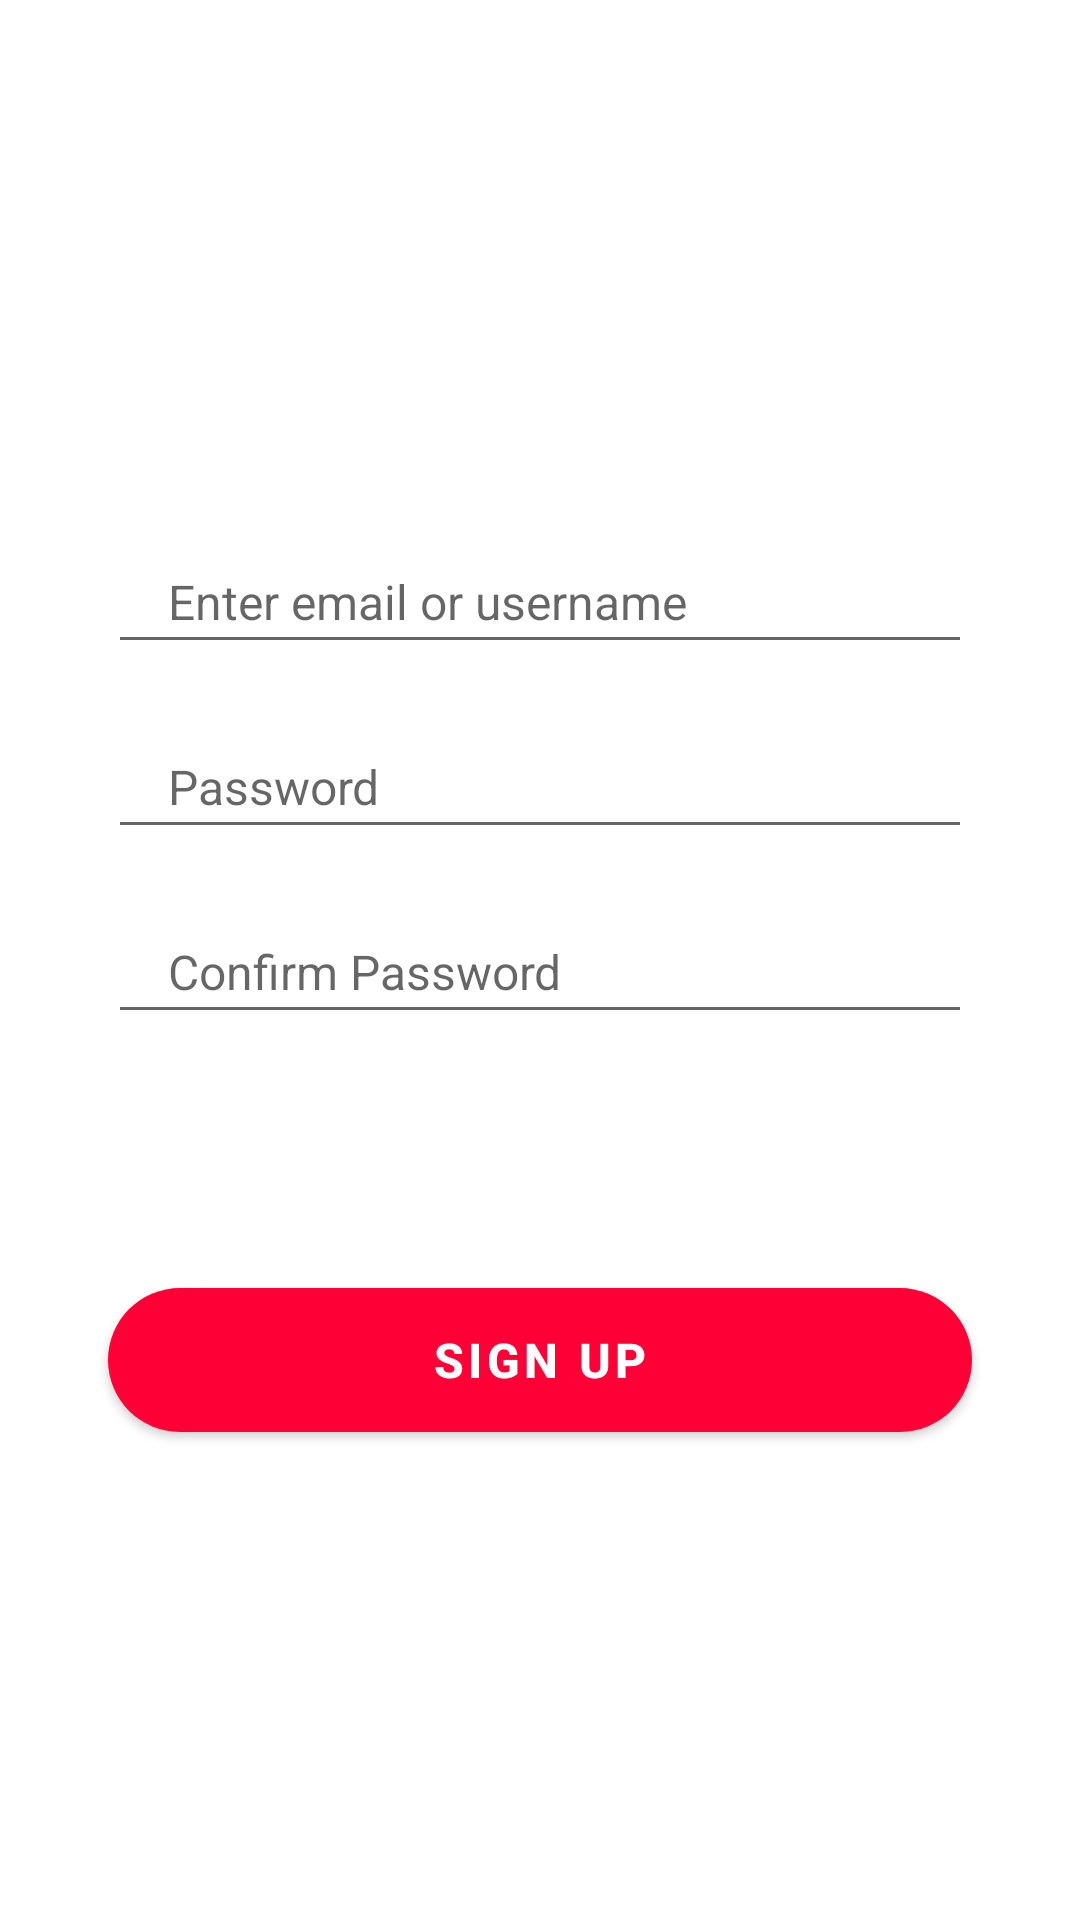

Reconstruct the res/layout file that produces this screen, plus the resources it refers to.
<!-- AndroidManifest.xml: application theme Theme.OrderSoft -->
<!-- res/layout/fragment_sign_up.xml -->
<?xml version="1.0" encoding="utf-8"?>
<androidx.constraintlayout.widget.ConstraintLayout xmlns:android="http://schemas.android.com/apk/res/android"
    xmlns:tools="http://schemas.android.com/tools"
    android:layout_width="match_parent"
    android:layout_height="match_parent"
    xmlns:app="http://schemas.android.com/apk/res-auto">

    <EditText
        android:id="@+id/user_reg"
        android:layout_width="0dp"
        android:layout_height="wrap_content"
        app:layout_constraintWidth_percent=".8"
        app:layout_constraintVertical_bias=".3"
        app:layout_constraintHorizontal_bias=".5"
        android:hint="@string/user"
        android:paddingLeft="20dp"
        android:paddingTop="10dp"
        android:paddingBottom="10dp"
        android:textSize="16sp"
        app:layout_constraintBottom_toBottomOf="parent"
        app:layout_constraintEnd_toEndOf="parent"
        app:layout_constraintStart_toStartOf="parent"
        app:layout_constraintTop_toTopOf="parent"/>

    <EditText
        android:id="@+id/password_reg"
        android:layout_width="0dp"
        android:layout_height="wrap_content"
        android:inputType="textPassword"
        app:layout_constraintWidth_percent=".8"
        app:layout_constraintVertical_bias="0"
        app:layout_constraintHorizontal_bias=".5"
        android:hint="@string/password"
        android:paddingLeft="20dp"
        android:paddingTop="10dp"
        android:paddingBottom="10dp"
        android:textSize="16sp"
        android:layout_marginTop="20dp"
        app:layout_constraintBottom_toBottomOf="parent"
        app:layout_constraintEnd_toEndOf="parent"
        app:layout_constraintStart_toStartOf="parent"
        app:layout_constraintTop_toBottomOf="@+id/user_reg"/>

    <EditText
        android:id="@+id/confirm_password_reg"
        android:layout_width="0dp"
        android:layout_height="wrap_content"
        android:inputType="textPassword"
        app:layout_constraintWidth_percent=".8"
        app:layout_constraintVertical_bias="0"
        app:layout_constraintHorizontal_bias=".5"
        android:hint="@string/confirm_password"
        android:paddingLeft="20dp"
        android:paddingTop="10dp"
        android:paddingBottom="10dp"
        android:layout_marginTop="20dp"
        android:layout_marginBottom="50dp"
        android:textSize="16sp"
        app:layout_constraintBottom_toBottomOf="parent"
        app:layout_constraintEnd_toEndOf="parent"
        app:layout_constraintStart_toStartOf="parent"
        app:layout_constraintTop_toBottomOf="@+id/password_reg"/>
    <Button
        android:id="@+id/btn_reg"
        android:layout_width="0dp"
        android:layout_height="wrap_content"
        app:layout_constraintWidth_percent=".8"
        app:layout_constraintVertical_bias=".7"
        android:text="@string/Signup"
        android:textSize="16sp"
        android:textStyle="bold"
        android:layout_marginTop="50dp"
        app:layout_constraintBottom_toBottomOf="parent"
        app:layout_constraintEnd_toEndOf="parent"
        app:layout_constraintStart_toStartOf="parent"
        app:layout_constraintTop_toTopOf="parent"
        android:background="@drawable/btn"
        />


</androidx.constraintlayout.widget.ConstraintLayout>
<!-- resources referenced by this layout -->
<resources>
  <!-- drawable btn (drawable) -->
  <?xml version="1.0" encoding="utf-8"?>
  <shape xmlns:android="http://schemas.android.com/apk/res/android">
      <solid android:color="@color/red"/>
      <corners
          android:radius="50dp"/>
  </shape>
  <string name="Signup">Sign Up</string>
  <string name="confirm_password">Confirm Password</string>
  <string name="password">Password</string>
  <string name="user">Enter email or username</string>
  <style name="Theme.OrderSoft" parent="Theme.MaterialComponents.DayNight.DarkActionBar">
          
          <item name="colorPrimary">@color/red</item>
          <item name="colorPrimaryVariant">@color/red</item>
          <item name="colorOnPrimary">@color/white</item>
          
          <item name="colorSecondary">@color/gray</item>
          <item name="colorSecondaryVariant">@color/gray_fondo</item>
          <item name="colorOnSecondary">@color/black</item>
          
          <item name="android:statusBarColor" tools:targetApi="l">?attr/colorPrimaryVariant</item>
          
      </style>
  <color name="red">#FF0036</color>
  <color name="white">#FFFFFFFF</color>
  <color name="gray">#BEBEBE</color>
  <color name="gray_fondo">#F5F7FA</color>
  <color name="black">#FF000000</color>
</resources>
